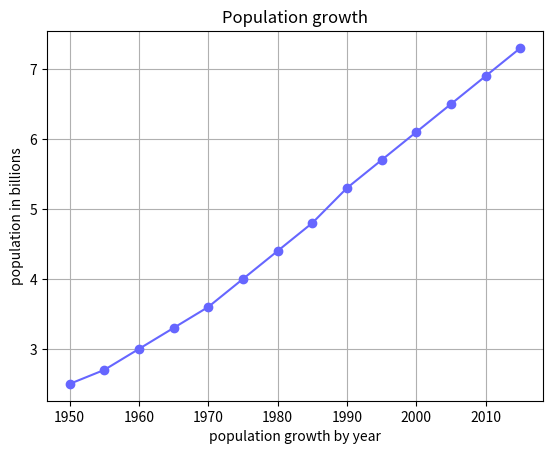

Write the Python code that produced this figure.
import matplotlib.pyplot as plt 

year = [1950,
        1955,1960,1965,1970,1975,1980,1985,1990,1995,2000,2005,2010,2015]

pop = [2.5,2.7,3.0,3.3,3.6,4.0,4.4,4.8,5.3,5.7,6.1,6.5,6.9,7.3]

lines = plt.plot(year, pop)
plt.grid(True)

plt.setp(lines,color=(0.4,0.4,1), marker="o")

plt.xlabel("population growth by year")
plt.ylabel("population in billions")
plt.title("Population growth")
plt.show()